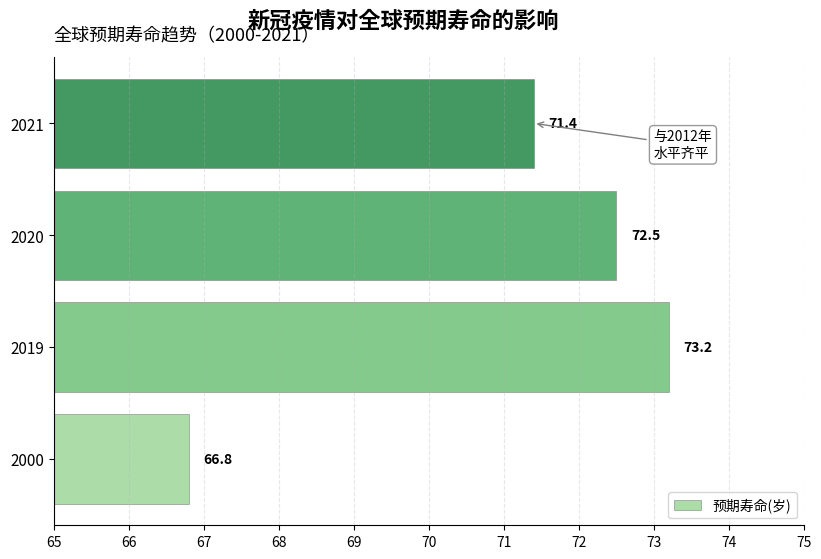

The matplotlib source for this figure:
import matplotlib.pyplot as plt
import numpy as np

# 数据
years = [2000, 2019, 2020, 2021]
life_expectancy = [66.8, 73.2, 72.5, 71.4]

# 创建画布和子图
fig, ax = plt.subplots(figsize=(10, 6))

# 将年份转换为分类变量（均匀分布）
y_pos = np.arange(len(years))

# 绘制水平条形图，使用渐变色填充
colors = plt.cm.Greens(np.linspace(0.4, 0.8, len(years)))
bars = ax.barh(y_pos, life_expectancy, color=colors, alpha=0.8, edgecolor='gray', linewidth=0.5)

# 添加数据标签
for bar, value in zip(bars, life_expectancy):
    ax.text(bar.get_width() + 0.2, 
            bar.get_y() + bar.get_height()/2,
            f'{value}',
            va='center',
            fontweight='bold',
            fontsize=10)

# 添加 2021 年与 2012 年水平齐平的辅助说明
ax.annotate('与2012年\n水平齐平',
            xy=(71.4, y_pos[-1]),
            xytext=(73, y_pos[-1] - 0.3),
            arrowprops=dict(arrowstyle='->', color='gray'),
            bbox=dict(boxstyle='round,pad=0.3', facecolor='white', edgecolor='gray', alpha=0.8),
            fontsize=10)

# 设置 y 轴刻度标签为年份（均匀分布）
ax.set_yticks(y_pos)
ax.set_yticklabels(years, fontsize=11)

# 设置 x 轴范围和刻度
ax.set_xlim(65, 75)
ax.set_xticks(np.arange(65, 76, 1))

# 添加网格线
ax.grid(axis='x', linestyle='--', alpha=0.3)

# 添加标题和副标题
fig.suptitle('新冠疫情对全球预期寿命的影响', 
             fontsize=16, 
             fontweight='bold',
             y=0.96)

ax.set_title('全球预期寿命趋势（2000-2021）', 
             fontsize=13, 
             loc='left',
             pad=12)

# 添加图例
ax.legend([bars[0]], ['预期寿命(岁)'], loc='lower right')

# 隐藏顶部、右侧边框
ax.spines['top'].set_visible(False)
ax.spines['right'].set_visible(False)

# 调整布局
plt.subplots_adjust(bottom=0.1, left=0.15)

# 显示图表
plt.show()
